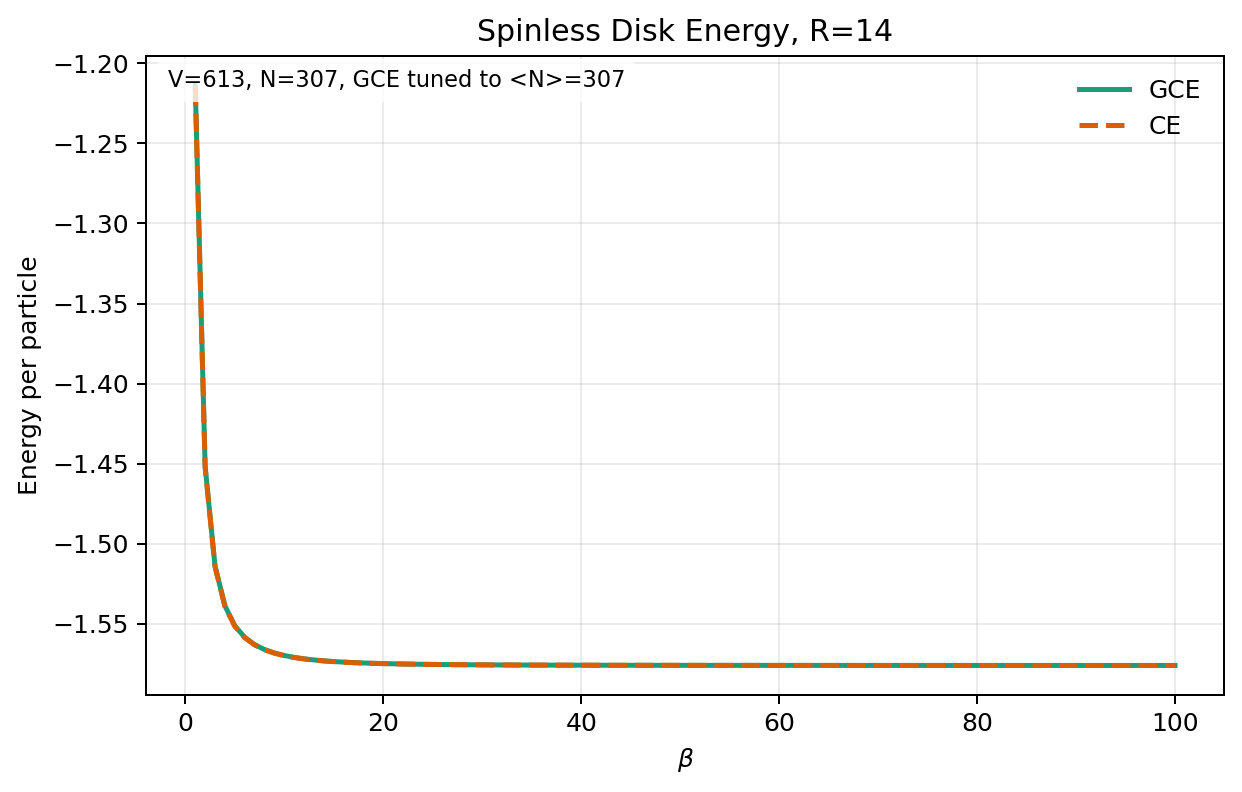

Source data for this figure (header and first rows):
beta	temperature	nsites	canonical_n	mu_grand_canonical	avg_n_grand_canonical	energy_per_particle_grand_canonical	energy_per_particle_canonical
1	1	613	307	0.005459	307	-1.214	-1.215
2	0.5	613	307	0.004368	307	-1.452	-1.452
3	0.3333	613	307	0.003942	307	-1.514	-1.514
4	0.25	613	307	0.00369	307	-1.539	-1.539
5	0.2	613	307	0.003518	307	-1.551	-1.551
6	0.1667	613	307	0.00339	307	-1.558	-1.559
7	0.1429	613	307	0.003288	307	-1.563	-1.563
8	0.125	613	307	0.003202	307	-1.566	-1.566
9	0.1111	613	307	0.003127	307	-1.568	-1.568
10	0.1	613	307	0.003057	307	-1.57	-1.57
11	0.09091	613	307	0.002991	307	-1.571	-1.571
12	0.08333	613	307	0.002927	307	-1.572	-1.572
13	0.07692	613	307	0.002864	307	-1.573	-1.573
14	0.07143	613	307	0.002801	307	-1.573	-1.573
15	0.06667	613	307	0.002738	307	-1.574	-1.574
16	0.0625	613	307	0.002676	307	-1.574	-1.574
17	0.05882	613	307	0.002614	307	-1.574	-1.574
18	0.05556	613	307	0.002553	307	-1.574	-1.574
19	0.05263	613	307	0.002493	307	-1.575	-1.575
20	0.05	613	307	0.002434	307	-1.575	-1.575
21	0.04762	613	307	0.002377	307	-1.575	-1.575
22	0.04545	613	307	0.00232	307	-1.575	-1.575
23	0.04348	613	307	0.002265	307	-1.575	-1.575
24	0.04167	613	307	0.002212	307	-1.575	-1.575
25	0.04	613	307	0.00216	307	-1.575	-1.575
26	0.03846	613	307	0.00211	307	-1.575	-1.575
27	0.03704	613	307	0.002061	307	-1.575	-1.575
28	0.03571	613	307	0.002014	307	-1.576	-1.576
29	0.03448	613	307	0.001968	307	-1.576	-1.576
30	0.03333	613	307	0.001924	307	-1.576	-1.576
31	0.03226	613	307	0.001881	307	-1.576	-1.576
32	0.03125	613	307	0.00184	307	-1.576	-1.576
33	0.0303	613	307	0.001801	307	-1.576	-1.576
34	0.02941	613	307	0.001762	307	-1.576	-1.576
35	0.02857	613	307	0.001725	307	-1.576	-1.576
36	0.02778	613	307	0.00169	307	-1.576	-1.576
37	0.02703	613	307	0.001655	307	-1.576	-1.576
38	0.02632	613	307	0.001622	307	-1.576	-1.576
39	0.02564	613	307	0.001589	307	-1.576	-1.576
40	0.025	613	307	0.001558	307	-1.576	-1.576
41	0.02439	613	307	0.001528	307	-1.576	-1.576
42	0.02381	613	307	0.001499	307	-1.576	-1.576
43	0.02326	613	307	0.001471	307	-1.576	-1.576
44	0.02273	613	307	0.001444	307	-1.576	-1.576
45	0.02222	613	307	0.001418	307	-1.576	-1.576
46	0.02174	613	307	0.001392	307	-1.576	-1.576
47	0.02128	613	307	0.001367	307	-1.576	-1.576
48	0.02083	613	307	0.001344	307	-1.576	-1.576
49	0.02041	613	307	0.00132	307	-1.576	-1.576
50	0.02	613	307	0.001298	307	-1.576	-1.576
51	0.01961	613	307	0.001276	307	-1.576	-1.576
52	0.01923	613	307	0.001255	307	-1.576	-1.576
53	0.01887	613	307	0.001235	307	-1.576	-1.576
54	0.01852	613	307	0.001215	307	-1.576	-1.576
55	0.01818	613	307	0.001196	307	-1.576	-1.576
56	0.01786	613	307	0.001177	307	-1.576	-1.576
57	0.01754	613	307	0.001159	307	-1.576	-1.576
58	0.01724	613	307	0.001141	307	-1.576	-1.576
59	0.01695	613	307	0.001124	307	-1.576	-1.576
60	0.01667	613	307	0.001107	307	-1.576	-1.576
... 40 more rows
